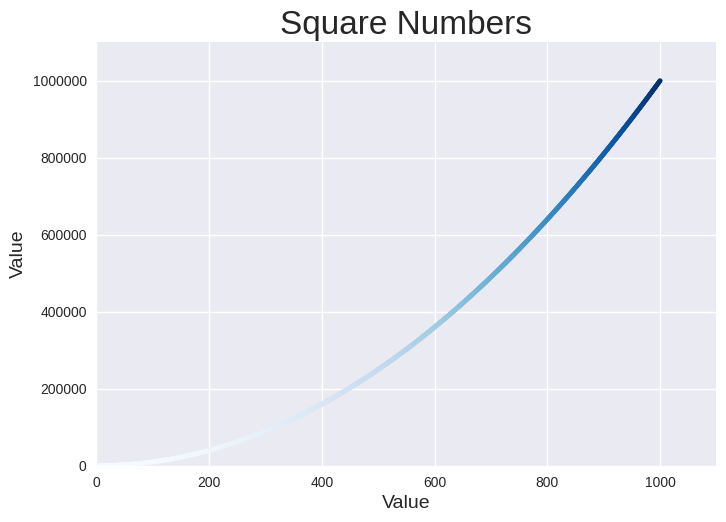

Here is the Python script that generated this plot:
import matplotlib.pyplot as plt

x_values = range(1, 1001)
y_values = [x**2 for x in x_values]

plt.style.use("seaborn-v0_8")
fig, ax = plt.subplots()
ax.scatter(x_values, y_values, c=y_values, cmap=plt.cm.Blues, s=10)

# Set chart title and label axes.
ax.set_title("Square Numbers", fontsize=24)
ax.set_xlabel("Value", fontsize=14)
ax.set_ylabel("Value", fontsize=14)

# Set the range for each axis.
ax.axis([0, 1100, 0, 1_100_000])
ax.ticklabel_format(style="plain")

plt.show()

# To save to a file instead
# plt.savefig('squares_plot.png', bbox_inches='tight')
